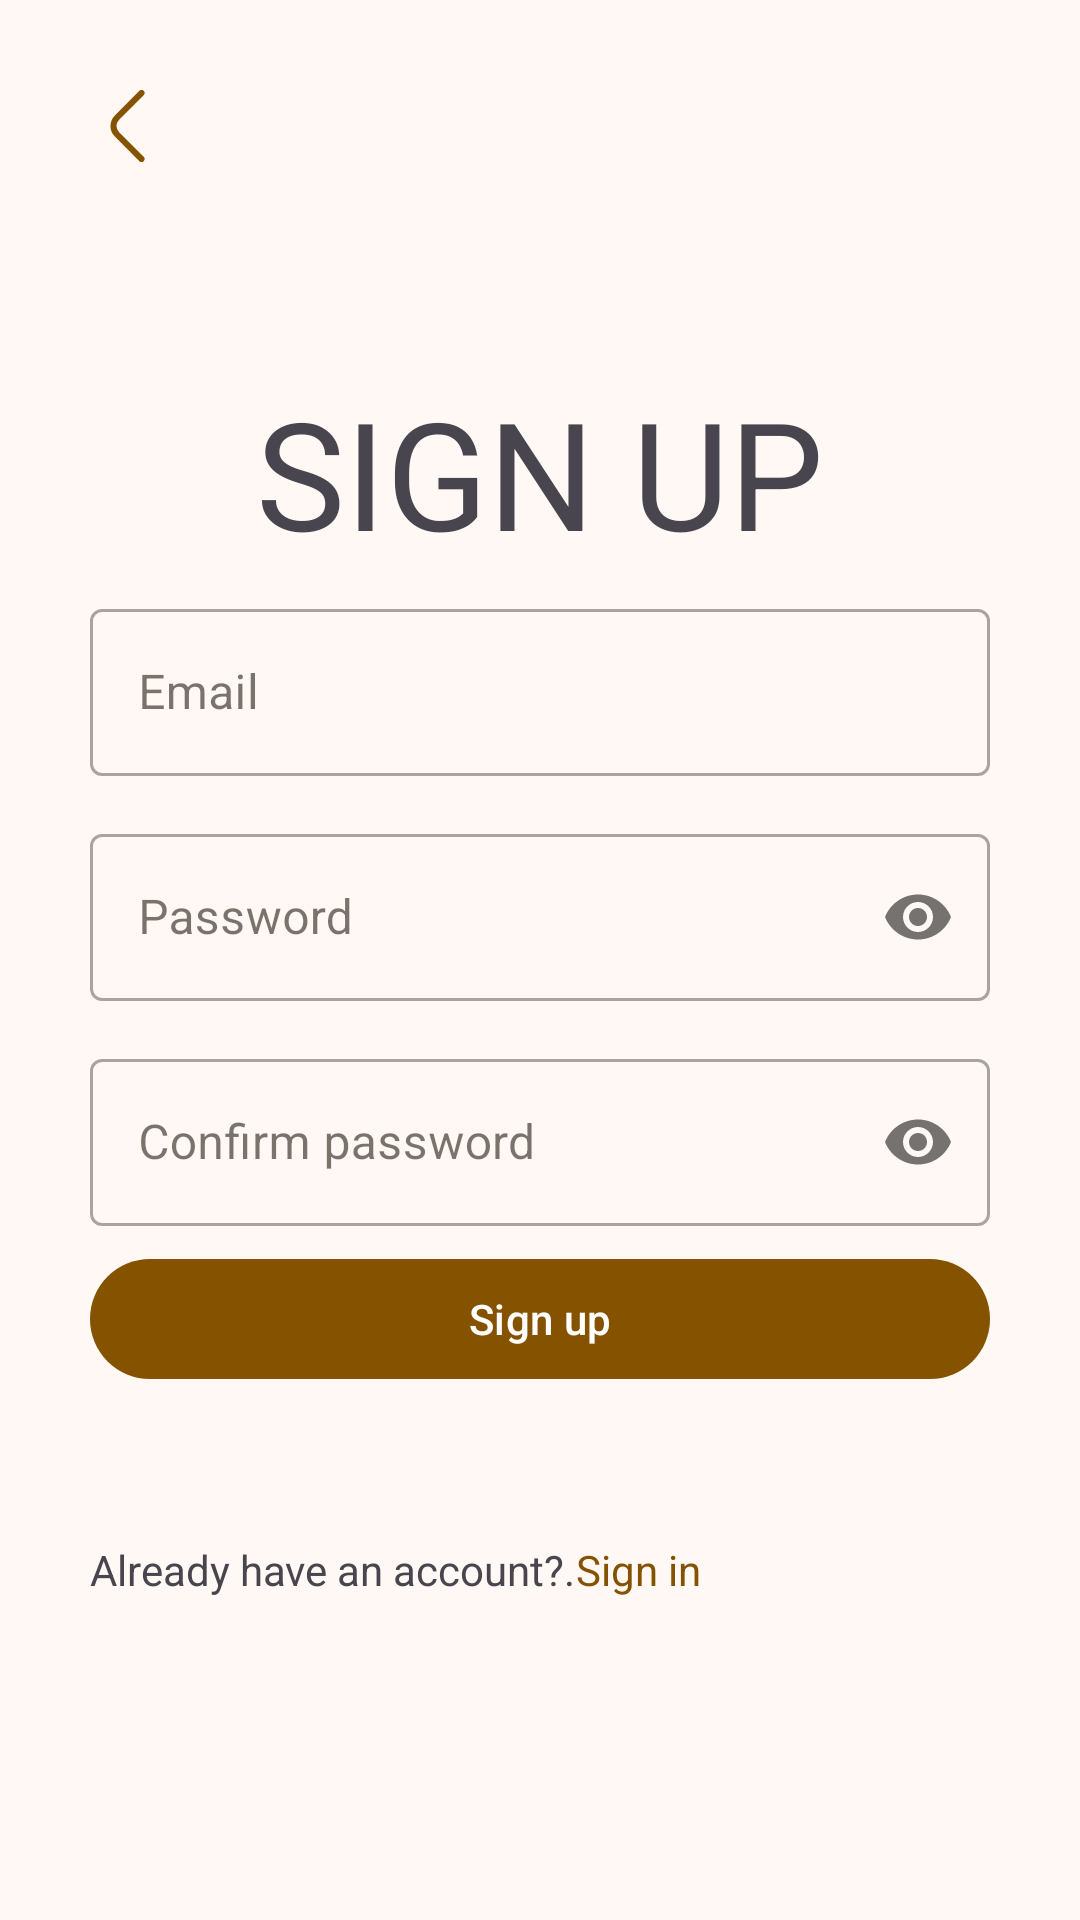

This screen was rendered from an Android layout file. Write that file and the resources it references.
<!-- AndroidManifest.xml: application theme Theme.Arny -->
<!-- res/layout/signup.xml -->
<?xml version="1.0" encoding="utf-8"?>
<RelativeLayout xmlns:android="http://schemas.android.com/apk/res/android"
    xmlns:app="http://schemas.android.com/apk/res-auto"
    android:layout_width="match_parent"
    android:layout_height="match_parent"
    android:gravity="center_horizontal">

    <ImageView
        android:src="@drawable/ic_back"
        android:id="@+id/btnBack"
        android:layout_width="wrap_content"
        android:layout_height="wrap_content"
        android:layout_gravity="start"
        android:padding="@dimen/padding" />

    <ScrollView
        android:id="@+id/scrollView"
        android:layout_width="match_parent"
        android:layout_height="wrap_content"
        android:layout_below="@+id/btnBack">

        <LinearLayout
            android:layout_width="match_parent"
            android:layout_height="wrap_content"

            android:layout_marginTop="40dp"
            android:gravity="center_horizontal"
            android:orientation="vertical"
            android:paddingHorizontal="@dimen/padding">

            <TextView
                android:layout_width="wrap_content"
                android:layout_height="wrap_content"
                android:text="@string/sign_up"
                android:textAllCaps="true"
                android:textSize="@dimen/title" />

            <com.google.android.material.textfield.TextInputLayout
                style="@style/Widget.MaterialComponents.TextInputLayout.OutlinedBox"
                android:layout_width="match_parent"
                android:layout_height="wrap_content"
                android:paddingVertical="@dimen/iconPadding">
                <com.google.android.material.textfield.TextInputEditText
                    android:id="@+id/email"
                    android:layout_width="match_parent"
                    android:layout_height="match_parent"
                    android:hint="@string/email"
                    android:inputType="textEmailAddress" />
            </com.google.android.material.textfield.TextInputLayout>

            <com.google.android.material.textfield.TextInputLayout
                style="@style/Widget.MaterialComponents.TextInputLayout.OutlinedBox"
                android:layout_width="match_parent"
                android:layout_height="wrap_content"
                android:paddingVertical="@dimen/iconPadding"
                app:boxBackgroundColor="@color/transparent"
                app:passwordToggleEnabled="true">
                <com.google.android.material.textfield.TextInputEditText
                    android:id="@+id/password"
                    android:layout_width="match_parent"
                    android:layout_height="match_parent"
                    android:hint="@string/password"
                    android:inputType="textPassword" />
            </com.google.android.material.textfield.TextInputLayout>

            <com.google.android.material.textfield.TextInputLayout
                style="@style/Widget.MaterialComponents.TextInputLayout.OutlinedBox"
                android:layout_width="match_parent"
                android:layout_height="wrap_content"
                android:paddingVertical="@dimen/iconPadding"
                app:boxBackgroundColor="@color/transparent"
                app:passwordToggleEnabled="true">
                <com.google.android.material.textfield.TextInputEditText
                    android:id="@+id/confirmPassword"
                    android:layout_width="match_parent"
                    android:layout_height="match_parent"
                    android:hint="@string/confirm_password"
                    android:inputType="textPassword" />
            </com.google.android.material.textfield.TextInputLayout>

            <FrameLayout
                android:layout_width="match_parent"
                android:layout_height="wrap_content"
                android:background="@color/transparent">
                <com.google.android.material.progressindicator.CircularProgressIndicator
                    android:id="@+id/progress"
                    android:layout_width="wrap_content"
                    android:layout_height="wrap_content"
                    android:layout_gravity="center"
                    android:indeterminate="true"
                    android:visibility="invisible"
                    app:indicatorColor="@color/red" />

                <com.google.android.material.button.MaterialButton
                    android:id="@+id/btnSignUp"
                    android:layout_width="match_parent"
                    android:layout_height="match_parent"
                    android:layout_gravity="center"
                    android:text="@string/sign_up"
                    android:visibility="visible" />
            </FrameLayout>

            <LinearLayout
                android:layout_width="match_parent"
                android:layout_height="wrap_content"
                android:layout_marginTop="@dimen/margin"
                android:orientation="horizontal">
                <TextView
                    android:layout_width="wrap_content"
                    android:layout_height="wrap_content"
                    android:text="@string/already_have_an_account" />

                <com.google.android.material.textview.MaterialTextView
                    android:id="@+id/textSignIn"
                    android:layout_width="wrap_content"
                    android:layout_height="wrap_content"
                    android:paddingVertical="@dimen/padding"
                    android:text="@string/sign_in"
                    android:textColor="?attr/colorPrimary" />
            </LinearLayout>
        </LinearLayout>
    </ScrollView>

</RelativeLayout>
<!-- resources referenced by this layout -->
<resources>
  <color name="red">#FF3131</color>
  <color name="transparent">#00FFFFFF</color>
  <dimen name="iconPadding">7sp</dimen>
  <dimen name="margin">15sp</dimen>
  <dimen name="padding">20sp</dimen>
  <dimen name="title">50sp</dimen>
  <!-- drawable ic_back (drawable) -->
  <vector xmlns:android="http://schemas.android.com/apk/res/android"
      android:width="24dp"
      android:height="24dp"
      android:tint="?attr/colorPrimary"
      android:viewportWidth="24"
      android:viewportHeight="24">
      <path
          android:fillColor="@android:color/white"
          android:pathData="M17.17,24a1,1,0,0,1-.71-.29L8.29,15.54a5,5,0,0,1,0-7.08L16.46.29a1,1,0,1,1,1.42,1.42L9.71,9.88a3,3,0,0,0,0,4.24l8.17,8.17a1,1,0,0,1,0,1.42A1,1,0,0,1,17.17,24Z" />
  </vector>
  <string name="already_have_an_account">Already have an account?.</string>
  <string name="confirm_password">Confirm password</string>
  <string name="email">Email</string>
  <string name="password">Password</string>
  <string name="sign_in">Sign in</string>
  <string name="sign_up">Sign up</string>
  <color name="md_theme_primary">#855300</color>
  <color name="md_theme_onPrimary">#FFFFFF</color>
  <color name="md_theme_primaryContainer">#FFB34F</color>
  <color name="md_theme_onPrimaryContainer">#4B2D00</color>
  <color name="md_theme_secondary">#855300</color>
  <color name="md_theme_onSecondary">#FFFFFF</color>
  <color name="md_theme_secondaryContainer">#FFB34F</color>
  <color name="md_theme_onSecondaryContainer">#4B2D00</color>
  <color name="md_theme_tertiary">#596400</color>
  <color name="md_theme_onTertiary">#FFFFFF</color>
  <color name="md_theme_tertiaryContainer">#BBCC42</color>
  <color name="md_theme_onTertiaryContainer">#303700</color>
  <color name="md_theme_error">#BA1A1A</color>
  <color name="md_theme_onError">#FFFFFF</color>
  <color name="md_theme_errorContainer">#FFDAD6</color>
  <color name="md_theme_onErrorContainer">#410002</color>
  <color name="md_theme_background">#F2FFF8F4</color>
  <color name="md_theme_onBackground">#221A12</color>
  <color name="md_theme_surface">#FFF8F4</color>
  <color name="md_theme_onSurface">#221A12</color>
  <color name="md_theme_surfaceVariant">#F5DFC8</color>
  <color name="md_theme_onSurfaceVariant">#534434</color>
  <color name="md_theme_outline">#867461</color>
  <color name="md_theme_outlineVariant">#D8C3AD</color>
  <color name="md_theme_inverseSurface">#382F25</color>
  <color name="md_theme_inverseOnSurface">#FEEEE0</color>
  <color name="md_theme_inversePrimary">#FFB95F</color>
  <color name="md_theme_primaryFixed">#FFDDB8</color>
  <color name="md_theme_onPrimaryFixed">#2A1700</color>
  <color name="md_theme_primaryFixedDim">#FFB95F</color>
  <color name="md_theme_onPrimaryFixedVariant">#653E00</color>
  <color name="md_theme_secondaryFixed">#FFDDB8</color>
  <color name="md_theme_onSecondaryFixed">#2A1700</color>
  <color name="md_theme_secondaryFixedDim">#FFB95F</color>
  <color name="md_theme_onSecondaryFixedVariant">#653E00</color>
  <color name="md_theme_tertiaryFixed">#DBED60</color>
  <color name="md_theme_onTertiaryFixed">#1A1E00</color>
  <color name="md_theme_tertiaryFixedDim">#BFD046</color>
  <color name="md_theme_onTertiaryFixedVariant">#434B00</color>
  <color name="md_theme_surfaceDim">#E7D7CA</color>
  <color name="md_theme_surfaceBright">#FFF8F4</color>
  <color name="md_theme_surfaceContainerLowest">#FFFFFF</color>
  <color name="md_theme_surfaceContainerLow">#FFF1E6</color>
  <color name="md_theme_surfaceContainer">#FBEBDD</color>
  <color name="md_theme_surfaceContainerHigh">#F5E6D7</color>
  <color name="md_theme_surfaceContainerHighest">#EFE0D2</color>
  <color name="gray">#40646464</color>
</resources>
